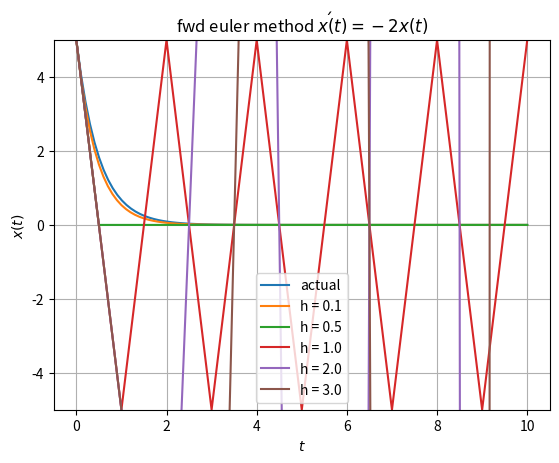

Python code for this plot:
from math import exp
import numpy as np
import matplotlib.pyplot as plt
from numpy import float64, linalg, linspace

class Polynomial:
    def __init__(self,data=None):
        # Disallowing invalid calls
        if data==None:
            raise TypeError("Polynomial need to be initialised with list")
        if type(data)!=list:
            raise TypeError("Invalid argument: Expected list of numbers, found "+str(type(data)))
        for val in data:
            if type(val)!=int and type(val)!=float and type(val)!=float64:
                raise TypeError("Invalid argument: Expected list of only numbers, found an element of type "+str(type(val)))
        
        # Class variables are made private, to make them safe from external malicious users 
        self.__data = data
        self.__n = len(data)
    
    # For print(obj)
    def __str__(self):
        return 'Coefficients of the polynomial are:\n'+' '.join(str(i) for i in self.__data)
    
    # to overload +
    def __add__(self,other):
        if(type(other)!=Polynomial):                                            # Polynomial cannot be added with non-polynomial
            raise Exception('Unsupported adding')

        x=Polynomial([0 for _ in range(max(self.__n,other.__n))])
        for i in range(min(self.__n,other.__n)):                                # add until where both polys are valid (till min len)
            x.__data[i]+=other.__data[i]+self.__data[i]
        if(other.__n>self.__n):                                                 # then add rest
            for i in range(min(self.__n,other.__n),max(self.__n,other.__n)):
                x.__data[i]+=other.__data[i]
        elif(other.__n<self.__n):
            for i in range(min(self.__n,other.__n),max(self.__n,other.__n)):
                x.__data[i]+=self.__data[i]
        return x

    # to overload -
    def __sub__(self,other):
        if(type(other)!=Polynomial):
            raise Exception('Unsupported subtraction')
        
        return self+Polynomial([-1*other.__data[i] for i in range(other.__n)])
    
    # to overload pre-* with num
    def __rmul__(self,other):
        if(type(other)==int or type(other)==float):
            n_dec=1
            if(type(other)==float):
                n_dec = len(str(other).split(".")[1])               # computing num of decimal places, and round to that.
            return Polynomial([round(other*self.__data[i],n_dec) for i in range(self.__n)])
        raise Exception('Unsupported multiplication')
    
    # # to overload post-* with poly or num
    def __mul__(self,other):
        if(type(other) is Polynomial):
            x = [0 for _ in range((self.__n)+(other.__n)-1)]
            for i in range(self.__n):
                for j in range(other.__n):
                    x[i+j] += self.__data[i]*other.__data[j]
                
            return Polynomial(x)
        if(type(other)==int or type(other)==float):
            # print("Warning: Only pre multiplication with number is asked in question")
            n_dec=1
            if(type(other)==float):
                n_dec = len(str(other).split(".")[1])               # handling floating point precision inconsistencies, by rounding
            return Polynomial([round(other*self.__data[i],n_dec) for i in range(self.__n)])
    
    # to evaluate poly at some point
    def __getitem__(self, x):
        ans=0
        for i in range(self.__n):
            ans+=(x**i)*self.__data[i]
        return ans
    
    # helper function that returns LaTeX formatted string of the polynomial
    def __title(self):
        s = ''
        initLen=len(s)
        if self.__n>0:
            if self.__data[0]!=0:
                if(self.__data[0]<0):
                    s+=r'$-$'
                s+=str(abs(round(self.__data[0],3)))
        if self.__n>1:
            if self.__data[1]!=0:
                if(self.__data[1]<0):
                    s+=r'$-$'
                elif len(s)!=initLen:                       # no need of + if nothing printed till now, such as f(x)= +4x
                    s+=r'$+$'
                if abs(self.__data[1])!=1:
                    s+=str(abs(round(self.__data[1],3)))
                s+=r'$x$'
        if self.__n>2:
            for i in range(2,self.__n):
                if self.__data[i]!=0:
                    if(self.__data[i]<0):
                        s+=r'$-$'
                    elif len(s)!=initLen:
                        s+=r'$+$'
                    if abs(self.__data[i])!=1:
                        s+=str(abs(round(self.__data[i],3)))
                    s+=r'$x^{}$'.format(i)
        if len(s)==initLen:                                 # if empty polynomial is passed, 0 is assumed.
            s+=r'$0$'
        s += '(rounded)'
        return s
    
    def __round_vals(self):                                 # helper function to round to 4 dec places, to handle floating point precision mistakes
        for i in range(self.__n):
            self.__data[i]=round(self.__data[i],4)
            
    def show(self,a,b):
        __n_samples = 101                                   # number of points to uniformly sample btw a and b
        x = [a+(i*(b-a)/(__n_samples-1)) for i in range(__n_samples)]
        y = []
        for xi in x:
            y.append(self[xi])                              # evaluated value
        plt.plot(x,y)
        
        # plt.title('Plot of the polynomial '+''.join(r'${}{}x^{}$'.format(('+' if i>0 and ix>0 else ''),('' if (i)==1 else i if i!=-1 else '-'),ix) for ix,i in enumerate(self.__data)) )
        plt.title(r'Plot of the polynomial $P(x)=$'+self.__title())
        plt.xlabel(r'$x$')
        plt.ylabel(r'$P(x)$')
        
        # plt.grid()
        # plt.show()
    
    
    def fitViaMatrixMethod(self, points, dontPlot=False):
        # handling invalid cases
        if type(points) is not list:
            raise Exception('Invalid input : expected list')
        for point in points:
            if len(point)!=2 or (type(point[0])is not int and type(point[0])is not float and type(point[0])is not float64) or (type(point[1])is not int and type(point[1])is not float and type(point[1])is not float64):
                raise Exception('Invalid input : list elements should be length-2 tuples of numbers')
        
        # finding values of A,b (usual meanings, as in slide)
        A = []
        b = []
        xpts = []                                       # xpts,ypts are computed for ease of plotting scatter of given points
        ypts = []
        x_min,x_max = points[0][0],points[0][0]         # x_min,x_max are used to find range of plot
        for x,y in points:
            A.append([x**i for i in range(len(points))])
            b.append(y)
            xpts.append(x)
            ypts.append(y)
            x_min,x_max=min(x_min,x),max(x_max,x)        
        
        matmethod_poly=Polynomial(list(linalg.solve(A,b)))      # linalg.solve solves and returns coeff as iterable, Solution to the system a x = b. Returned shape is identical to b.
        
        
        if dontPlot:            # we don't want the fitting function called internally to display plot, so to return just ans.
            return matmethod_poly
        
        matmethod_poly.__round_vals()                           # rounding so that it does not look ugly while printing in plot
        
        # plotting ...
        # print(matmethod_poly_coef)
        # print(x_min,x_max)
        plt.scatter(xpts,ypts,c='r')
        x_vals = [x/100 for x in range(100*x_min, 1+100*x_max)]
        y_vals = [matmethod_poly[x] for x in x_vals]
        plt.plot(x_vals, y_vals,c='b')
        plt.grid()
        plt.title('Polynomial interpolation using matrix method\nwhere '+r'$f(x)=$'+matmethod_poly.__title())
        plt.xlabel(r'$x$')
        plt.ylabel(r'$f(x)$')
        plt.show()
        
    def fitViaLagrangePoly(self, points, dontPlot=False):
        # handling invalid cases
        if type(points) is not list:
            raise Exception('Invalid input : expected list')
        for point in points:
            if len(point)!=2 or (type(point[0])is not int and type(point[0])is not float and type(point[0])is not float64) or (type(point[1])is not int and type(point[1])is not float and type(point[1])is not float64):
                raise Exception('Invalid input : list elements should be length-2 tuples of numbers')
        
        xpts = []
        ypts = []
        x_min,x_max = points[0][0],points[0][0]
        for x,y in points:
            xpts.append(x)
            ypts.append(y)
            x_min,x_max=min(x_min,x),max(x_max,x)
        
        # solving for lagrange_poly using the algo
        lagrange_poly = Polynomial([0])
        for i in range(len(points)):
            nr,dr = Polynomial([1]),1
            for j in range(len(points)):
                if i!=j:
                    nr *= Polynomial([-xpts[j],1])
                    dr *= xpts[i]-xpts[j]
            lagrange_poly += (ypts[i]/dr)*nr
        
        if dontPlot:            # we don't want the fitting function called internally to display plot, so to return just ans.
            return lagrange_poly
        lagrange_poly.__round_vals()
        
        # plotting ...
        plt.scatter(xpts,ypts,c='r')
        x_vals = [x/100 for x in range(100*x_min, 1+100*x_max)]
        y_vals = [lagrange_poly[x] for x in x_vals]
        plt.plot(x_vals, y_vals,c='b')
        plt.grid()
        plt.title('Polynomial interpolation using Lagrange polynomial method\nwhere '+r'$\tilde{f}(x)=$'+lagrange_poly.__title())
        plt.xlabel(r'$x$')
        plt.ylabel(r'$\tilde{f}(x)$')
        plt.show()
    
    def derivative(self):
        lst = []
        for i,val in enumerate(self.__data[1:]):
            lst.append((i+1)*val)
        return Polynomial(lst)
    
    def area(self,start,stop, retValOnly=False):
        lst = [0]
        for i,val in enumerate(self.__data):
            lst.append(val/(i+1))
        ans = (Polynomial(lst)[stop]-Polynomial(lst)[start])
        if retValOnly:            # we don't want the area computing function called internally to print string, so to return just ans.
            return ans
        return 'Area in the interval ['+str(start)+', '+str(stop)+'] is: '+str(ans)
    
    def __pow__(self, n):
        if n < 0 or type(n)!=int:
            raise Exception("Power requires to be a non-negative integer")

        ans = Polynomial([1])
        for _ in range(n):
            ans = ans * self

        return ans
def bestFitPoly(points, n):
    # n<0 is invalid as we want to return Polynomial
    if n < 0 or type(n) is not int:
        raise Exception('Degree of poly should be non-negative integer')

    # solving in the form Sa = b
    # Creating b
    b = []
    for j in range(0, n+1):
        b.append(sum([points[i][1]*(points[i][0]**j) for i in range(len(points))]))

    # Creating S
    S = []
    for j in range(0, n+1):
        eachrow = []
        for k in range(0, n+1):
            eachrow.append(sum([points[i][0]**(j+k) for i in range(len(points))]))
        S.append(eachrow)

    # Solving the linear sys Sa = b for a
    a = list(linalg.solve(S, b))
    bestPoly = Polynomial(a)
    
    # Plotting..
    # plt.scatter([points[i][0] for i in range(len(points))], [points[i][1] for i in range(len(points))],c='g',label='given points')
    # lbound = min([points[i][0] for i in range(len(points))])
    # ubound = max([points[i][0] for i in range(len(points))])
    # bestPoly.show(lbound,ubound)
    # plt.grid()
    # plt.legend()
    # plt.show()
    return bestPoly

def solveODE_fwdEuler(ode,t0, T,x_t0, Nh):  
    # interval is t0 to T; x_t0 is x at t0; Nh is num pts, so that h is discretization step size. 
    
    h = (T-t0)/Nh
    print("\nh=",h)
    
    points = []     # points in [t0, T] with step size h
    cur = t0
    while(cur<T):
        points.append(cur)
        cur+=h
    points.append(T)
    
    # applying the forward euler method to evaluate points
    X = [x_t0]
    polypts = []
    for i in range(len(points)-1):
        X.append(X[i]+h*ode(points[i],X[i]))
        polypts.append([points[i],X[i]])
    
    # printing and plotting
    poly = bestFitPoly(polypts,len(polypts)-1)
    print(poly)
    plt.plot(points, X, label=f"h = {h}")
    
def odeFn(t,x):
    return -2*x

plt.title(r'fwd euler method $x\'(t) = -2x(t)$')
plt.xlabel(r'$t$')
plt.ylabel(r'$x(t)$')
plt.ylim(-5,5)
def actualFn(x):
    return 5*exp(-2*x)
plt.plot(linspace(0,10,100),[actualFn(x) for x in linspace(0,10,100)],label='actual')

for i in [0.1, 0.5, 1, 2, 3]:
    nh = 10/i
    solveODE_fwdEuler(odeFn,0,10,5,nh)
plt.legend()
plt.grid()
    
plt.show()
